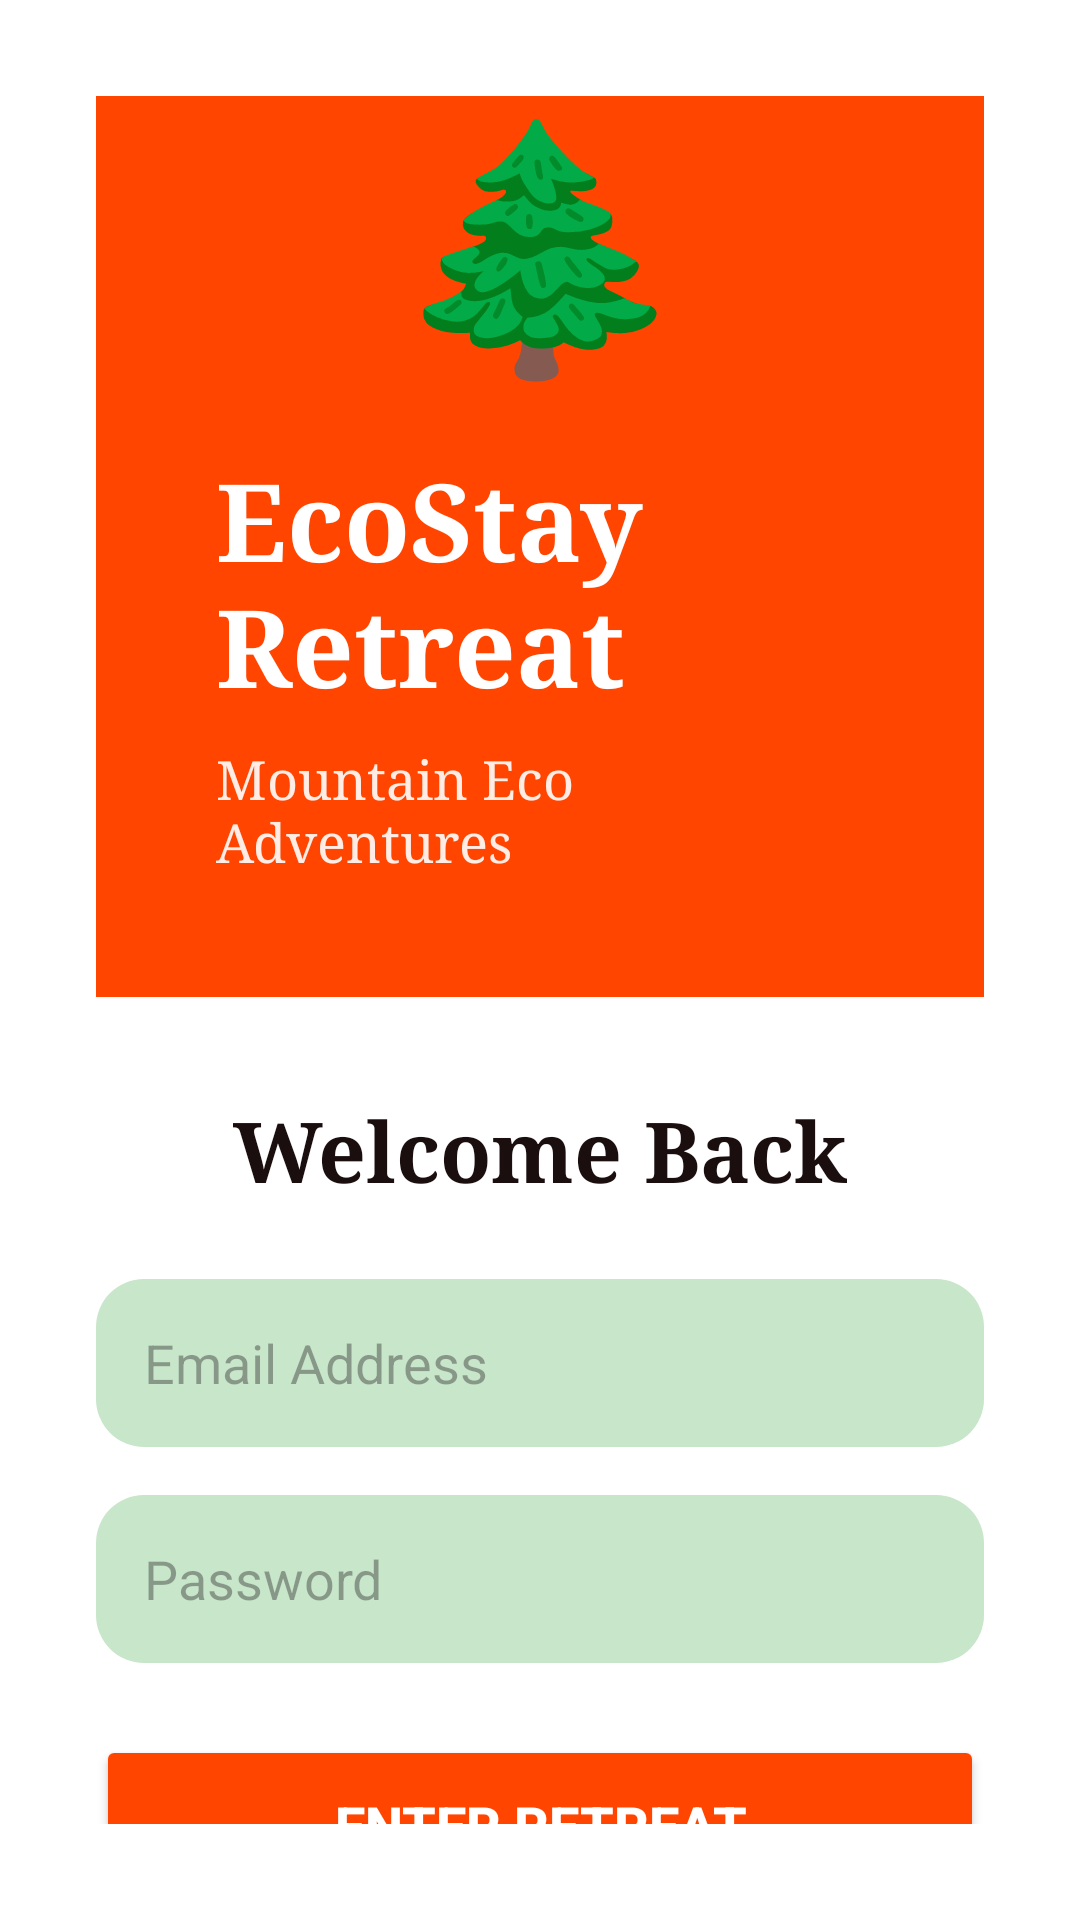

The Android layout XML behind this screen, and the referenced resources:
<!-- AndroidManifest.xml: activity theme Theme.EcoStayRetreat -->
<!-- res/layout/activity_login.xml -->
<?xml version="1.0" encoding="utf-8"?>
<LinearLayout xmlns:android="http://schemas.android.com/apk/res/android"
    android:layout_width="match_parent"
    android:layout_height="match_parent"
    android:orientation="vertical"
    android:padding="32dp"
    android:gravity="center"
    android:background="@color/eco_background">

    
    <LinearLayout
        android:layout_width="match_parent"
        android:layout_height="wrap_content"
        android:orientation="vertical"
        android:background="@color/accent_orange"
        android:padding="40dp"
        android:gravity="center"
        android:layout_marginBottom="32dp">

        <TextView
            android:layout_width="wrap_content"
            android:layout_height="wrap_content"
            android:text="🌲"
            android:textSize="80sp"
            android:layout_marginBottom="16dp" />

        <TextView
            android:layout_width="wrap_content"
            android:layout_height="wrap_content"
            android:text="EcoStay Retreat"
            android:textSize="36sp"
            android:textStyle="bold"
            android:textColor="@color/white"
            android:fontFamily="serif" />

        <TextView
            android:layout_width="wrap_content"
            android:layout_height="wrap_content"
            android:text="Mountain Eco Adventures"
            android:textSize="18sp"
            android:textColor="@color/white"
            android:alpha="0.9"
            android:layout_marginTop="8dp"
            android:fontFamily="serif" />

    </LinearLayout>

    
    <TextView
        android:layout_width="wrap_content"
        android:layout_height="wrap_content"
        android:text="Welcome Back"
        android:textSize="28sp"
        android:textStyle="bold"
        android:textColor="@color/primary_dark"
        android:layout_marginBottom="24dp"
        android:fontFamily="serif" />

    
    <EditText
        android:id="@+id/emailEditText"
        android:layout_width="match_parent"
        android:layout_height="56dp"
        android:hint="Email Address"
        android:inputType="textEmailAddress"
        android:padding="16dp"
        android:layout_marginBottom="16dp"
        android:background="@drawable/rounded_background" />

    
    <EditText
        android:id="@+id/passwordEditText"
        android:layout_width="match_parent"
        android:layout_height="56dp"
        android:hint="Password"
        android:inputType="textPassword"
        android:padding="16dp"
        android:layout_marginBottom="24dp"
        android:background="@drawable/rounded_background" />

    
    <Button
        android:id="@+id/loginButton"
        android:layout_width="match_parent"
        android:layout_height="60dp"
        android:text="Enter Retreat"
        android:textSize="18sp"
        android:textStyle="bold"
        android:backgroundTint="@color/accent_orange"
        android:textColor="@color/white"
        android:layout_marginBottom="16dp" />

    
    <TextView
        android:id="@+id/registerLink"
        android:layout_width="wrap_content"
        android:layout_height="wrap_content"
        android:text="New to EcoStay? Join Our Community"
        android:textColor="@color/accent_orange"
        android:textSize="16sp"
        android:layout_gravity="center"
        android:clickable="true"
        android:focusable="true"
        android:fontFamily="serif" />

</LinearLayout>
<!-- resources referenced by this layout -->
<resources>
  <color name="accent_orange">#FF4500</color>
  <color name="eco_background">#FFFFFF</color>
  <color name="primary_dark">#1A0E0E</color>
  <color name="white">#FFFFFFFF</color>
  <!-- drawable rounded_background (drawable) -->
  <?xml version="1.0" encoding="utf-8"?>
  <shape xmlns:android="http://schemas.android.com/apk/res/android"
      android:shape="rectangle">
      <solid android:color="@color/light_green" />
      <corners android:radius="16dp" />
  </shape>
  <style name="Theme.EcoStayRetreat" parent="Theme.Material3.DayNight">
          
          <item name="colorPrimary">@color/eco_primary</item>
          <item name="colorPrimaryVariant">@color/eco_primary_dark</item>
          <item name="colorOnPrimary">@color/eco_on_primary</item>
          
          <item name="colorSecondary">@color/eco_secondary</item>
          <item name="colorSecondaryVariant">@color/eco_secondary</item>
          <item name="colorOnSecondary">@color/eco_on_secondary</item>
          
          <item name="android:statusBarColor">?attr/colorPrimaryVariant</item>
          
          <item name="colorSurface">@color/eco_surface</item>
          <item name="colorOnSurface">@color/eco_on_surface</item>
          <item name="android:colorBackground">@color/eco_background</item>
          <item name="colorOnBackground">@color/eco_on_background</item>
          <item name="colorError">@color/eco_error</item>
          <item name="colorOnError">@color/eco_on_error</item>
      </style>
  <color name="light_green">#C8E6C9</color>
  <color name="eco_primary">#2196F3</color>
  <color name="eco_primary_dark">#1976D2</color>
  <color name="eco_on_primary">#FFFFFF</color>
  <color name="eco_secondary">#03DAC6</color>
  <color name="eco_on_secondary">#000000</color>
  <color name="eco_surface">#F5F5F5</color>
  <color name="eco_on_surface">#1B5E20</color>
  <color name="eco_on_background">#1B5E20</color>
  <color name="eco_error">#F44336</color>
  <color name="eco_on_error">#FFFFFF</color>
</resources>
